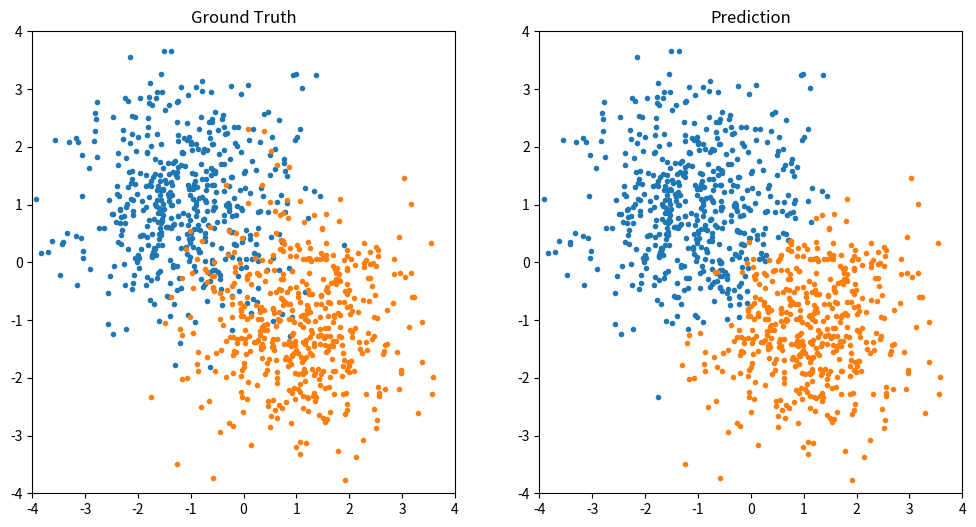

Python code for this plot:
# -*- coding: utf-8 -*-
# @Date  : 2020/5/27
# [redacted]
# [redacted]

import numpy as np
from matplotlib import pyplot as plt


class AdaBoost:

    def __init__(self, n_estimators: int, lr=1e-2, eps=1e-5):
        """
        Args:
            n_estimators (int): 弱分类器个数.
            lr (float, optional): 学习率, 默认为1e-2.
            eps (float, optional): 误差下限, 默认为1e-5.
        """
        self.estimators = []  # 弱分类器及其权重
        self.n_estimators, self.lr, self.eps = n_estimators, lr, eps

    def fit(self, X: np.ndarray, y: np.ndarray):
        """
        Args:
            X (np.ndarray): 样本特征.
            Y (np.ndarray): 样本标签.
        """
        weights = np.full(len(X), 1 / len(X))  # 样本权重
        for _ in range(self.n_estimators):
            estimator = WeakEstimator(lr=self.lr)

            # 带权重训练弱分类器
            error = estimator.fit(X, y, weights=weights)

            # 误差达到下限，则提前停止迭代
            if error < self.eps:
                break

            # 更新弱分类器权重
            alpha = np.log((1 - error) / error) / 2

            # 更新样本权重
            weights *= np.exp(-alpha * y * estimator(X))
            weights /= np.sum(weights)  # 除以规范化因子

            # 添加此弱分类器及其权重
            self.estimators += [(alpha, estimator)]

    def __call__(self, X: np.ndarray) -> np.ndarray:
        y_pred = sum((alpha * estimator(X) for alpha, estimator in self.estimators))
        return np.where(y_pred > 0, 1, -1)


class WeakEstimator:  # 弱分类器, 一阶决策树

    def __init__(self, lr: float):
        self.lr, self.feature, self.threshold, self.sign = lr, None, None, None  # 划分特征、划分阈值，符号{-1，1}

    def fit(self, X: np.ndarray, y: np.ndarray, weights: np.ndarray):
        min_error = float("inf")  # 最小带权误差
        for feature, x in enumerate(X.T):
            for threshold in np.arange(np.min(x) - self.lr, np.max(x) + self.lr, self.lr):
                # 取分类错误的样本权重求和
                pos_error = np.sum(weights[np.where(x > threshold, 1, -1) != y])
                if pos_error < min_error:
                    min_error, self.feature, self.threshold, self.sign = pos_error, feature, threshold, 1
                neg_error = 1 - pos_error
                if neg_error < min_error:
                    min_error, self.feature, self.threshold, self.sign = neg_error, feature, threshold, -1
        return min_error

    def __call__(self, X: np.ndarray) -> np.ndarray:
        return np.where(X[:, self.feature] > self.threshold, self.sign, -self.sign)


def load_data(n_samples_per_class=500):
    X = np.concatenate([
        np.random.randn(n_samples_per_class, 2) + np.array([1, -1]),
        np.random.randn(n_samples_per_class, 2) + np.array([-1, 1]),
    ])
    y = np.array([1] * n_samples_per_class + [-1] * n_samples_per_class)

    training_set, test_set = np.split(np.random.permutation(len(X)), [int(len(X) * 0.8)])
    return X, y, training_set, test_set


if __name__ == "__main__":
    X, y, training_set, test_set = load_data()

    plt.figure("AdaBoost", figsize=[12, 6])
    plt.subplot(1, 2, 1)
    plt.title("Ground Truth")
    plt.xlim(-4, 4)
    plt.ylim(-4, 4)
    plt.scatter(X[y == -1, 0], X[y == -1, 1], marker=".")
    plt.scatter(X[y == +1, 0], X[y == +1, 1], marker=".")

    adaboost = AdaBoost(n_estimators=20)
    adaboost.fit(X[training_set], y[training_set])
    y_pred = adaboost(X)
    acc = np.sum(y_pred[test_set] == y[test_set]) / len(test_set)
    print(f"Accuracy = {100 * acc:.2f}%")

    plt.subplot(1, 2, 2)
    plt.title("Prediction")
    plt.xlim(-4, 4)
    plt.ylim(-4, 4)
    plt.scatter(X[y_pred == -1, 0], X[y_pred == -1, 1], marker=".")
    plt.scatter(X[y_pred == +1, 0], X[y_pred == +1, 1], marker=".")

    plt.show()
